Photos from the image-classification dataset "data" in the GitHub repository itreza7/hcaptcha-solver. Its 9 classes are: airplane, bicycle, boat, car, motorbus, motorcycle, seaplane, train, truck.

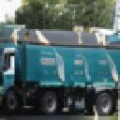
Label: truck

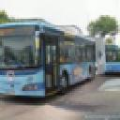
Label: motorbus

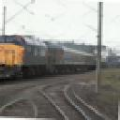
Label: train

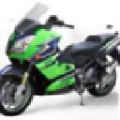
Label: motorcycle

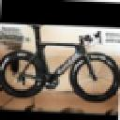
Label: bicycle

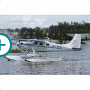
Label: seaplane
